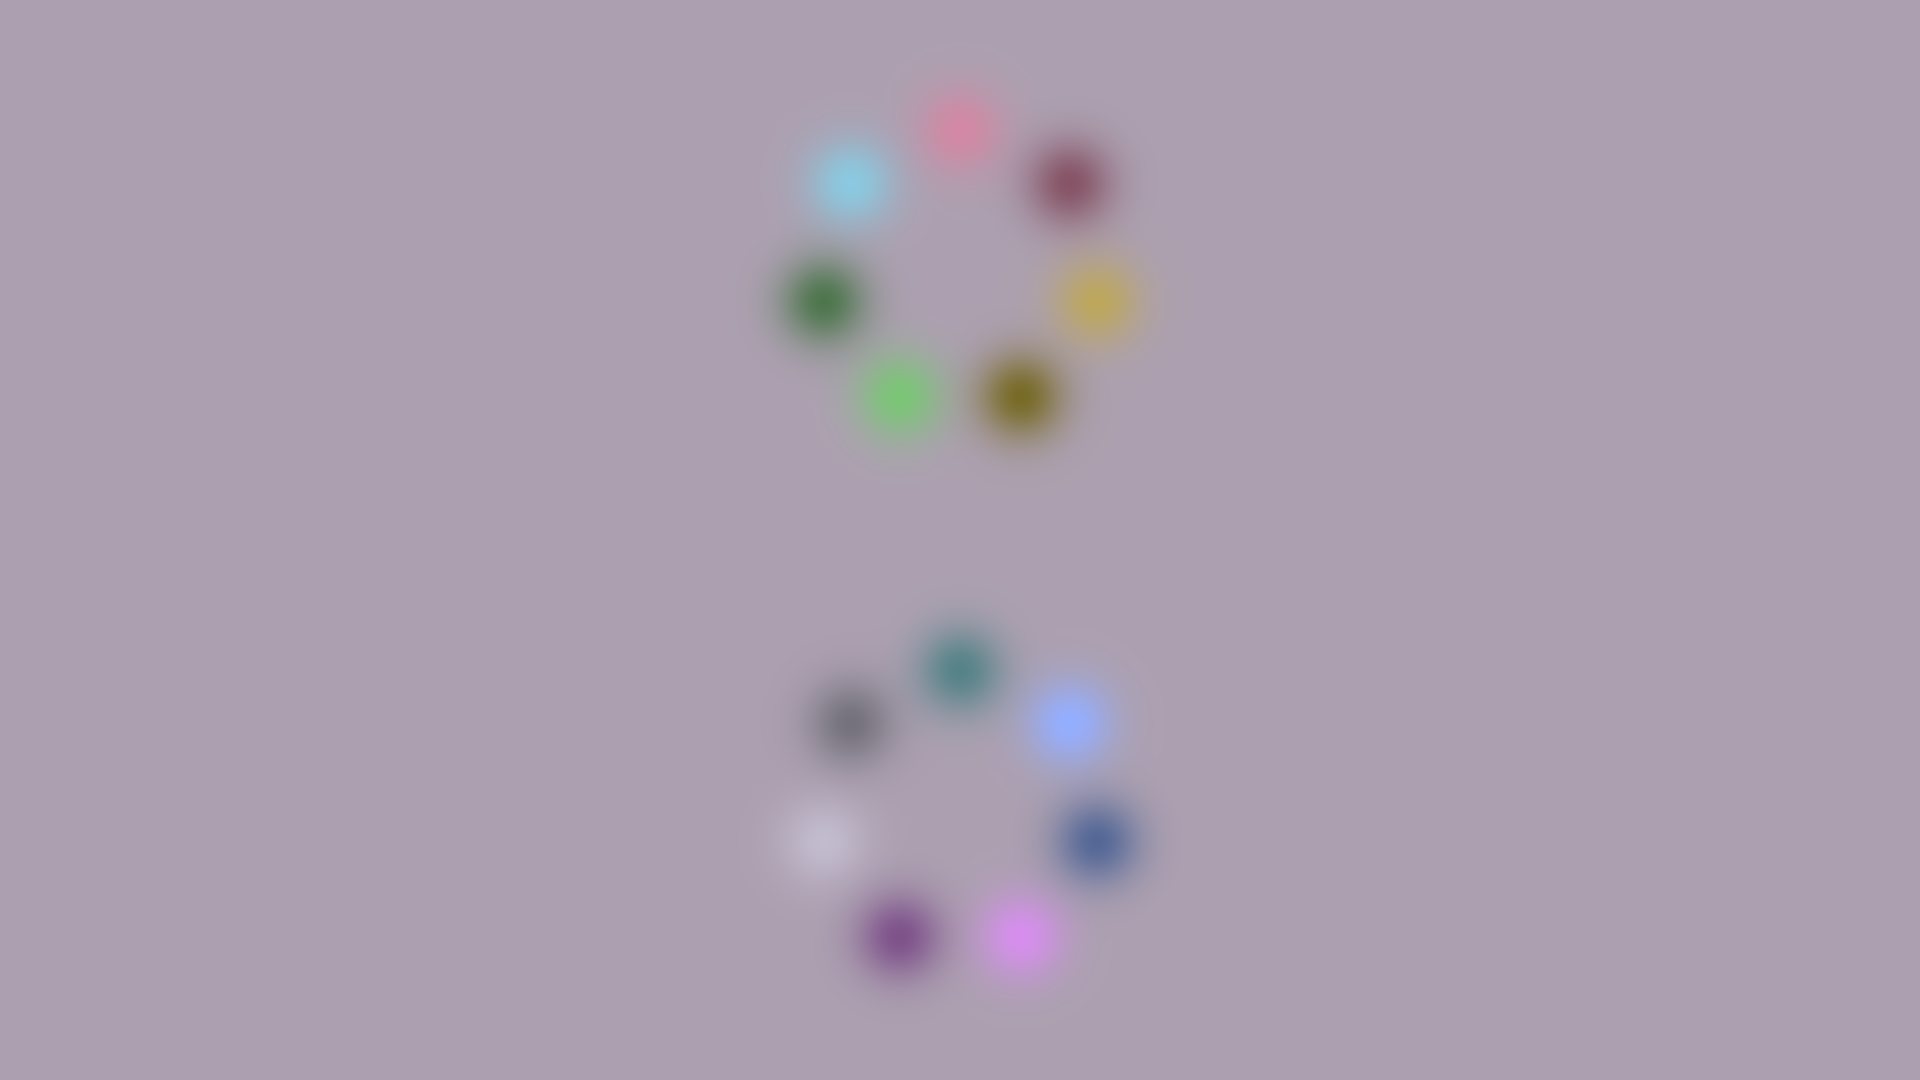

The table this chart was drawn from, first rows:
id	r	g	b
0	172	160	176
1	211	136	163
2	134	84	102
3	189	167	93
4	120	107	39
5	122	197	118
6	78	118	77
7	138	201	224
8	85	131	136
9	148	174	255
10	84	104	151
11	214	142	237
12	126	82	139
13	194	187	206
14	116	114	125
